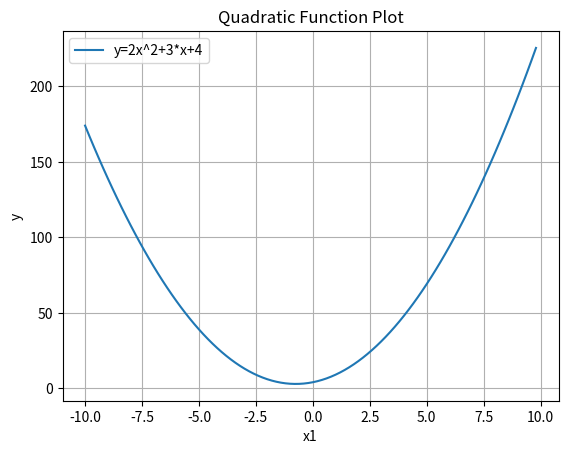

Reproduce this figure in Python.
#Implement y = 2x12 + 3x1 + 4 and plot x1, y in the range [start=--10, stop=10, num=100]
import matplotlib.pyplot as plt
import random
start=-10
stop=10
count=100
x1 = []
step=(stop-start)/count
for i in range(count):
    value = start + (i * step)
    x1.append(value)

def cpl(x):
    return 2 * x**2 + 3 * x + 4
y=list(map(cpl,x1))

print(x1)

#y=list(map(cpl,x1))
plt.plot(x1,y,label='y=2x^2+3*x+4')
plt.xlabel('x1')
plt.ylabel('y')
plt.title('Quadratic Function Plot')
plt.legend()
plt.grid(True)
plt.show()